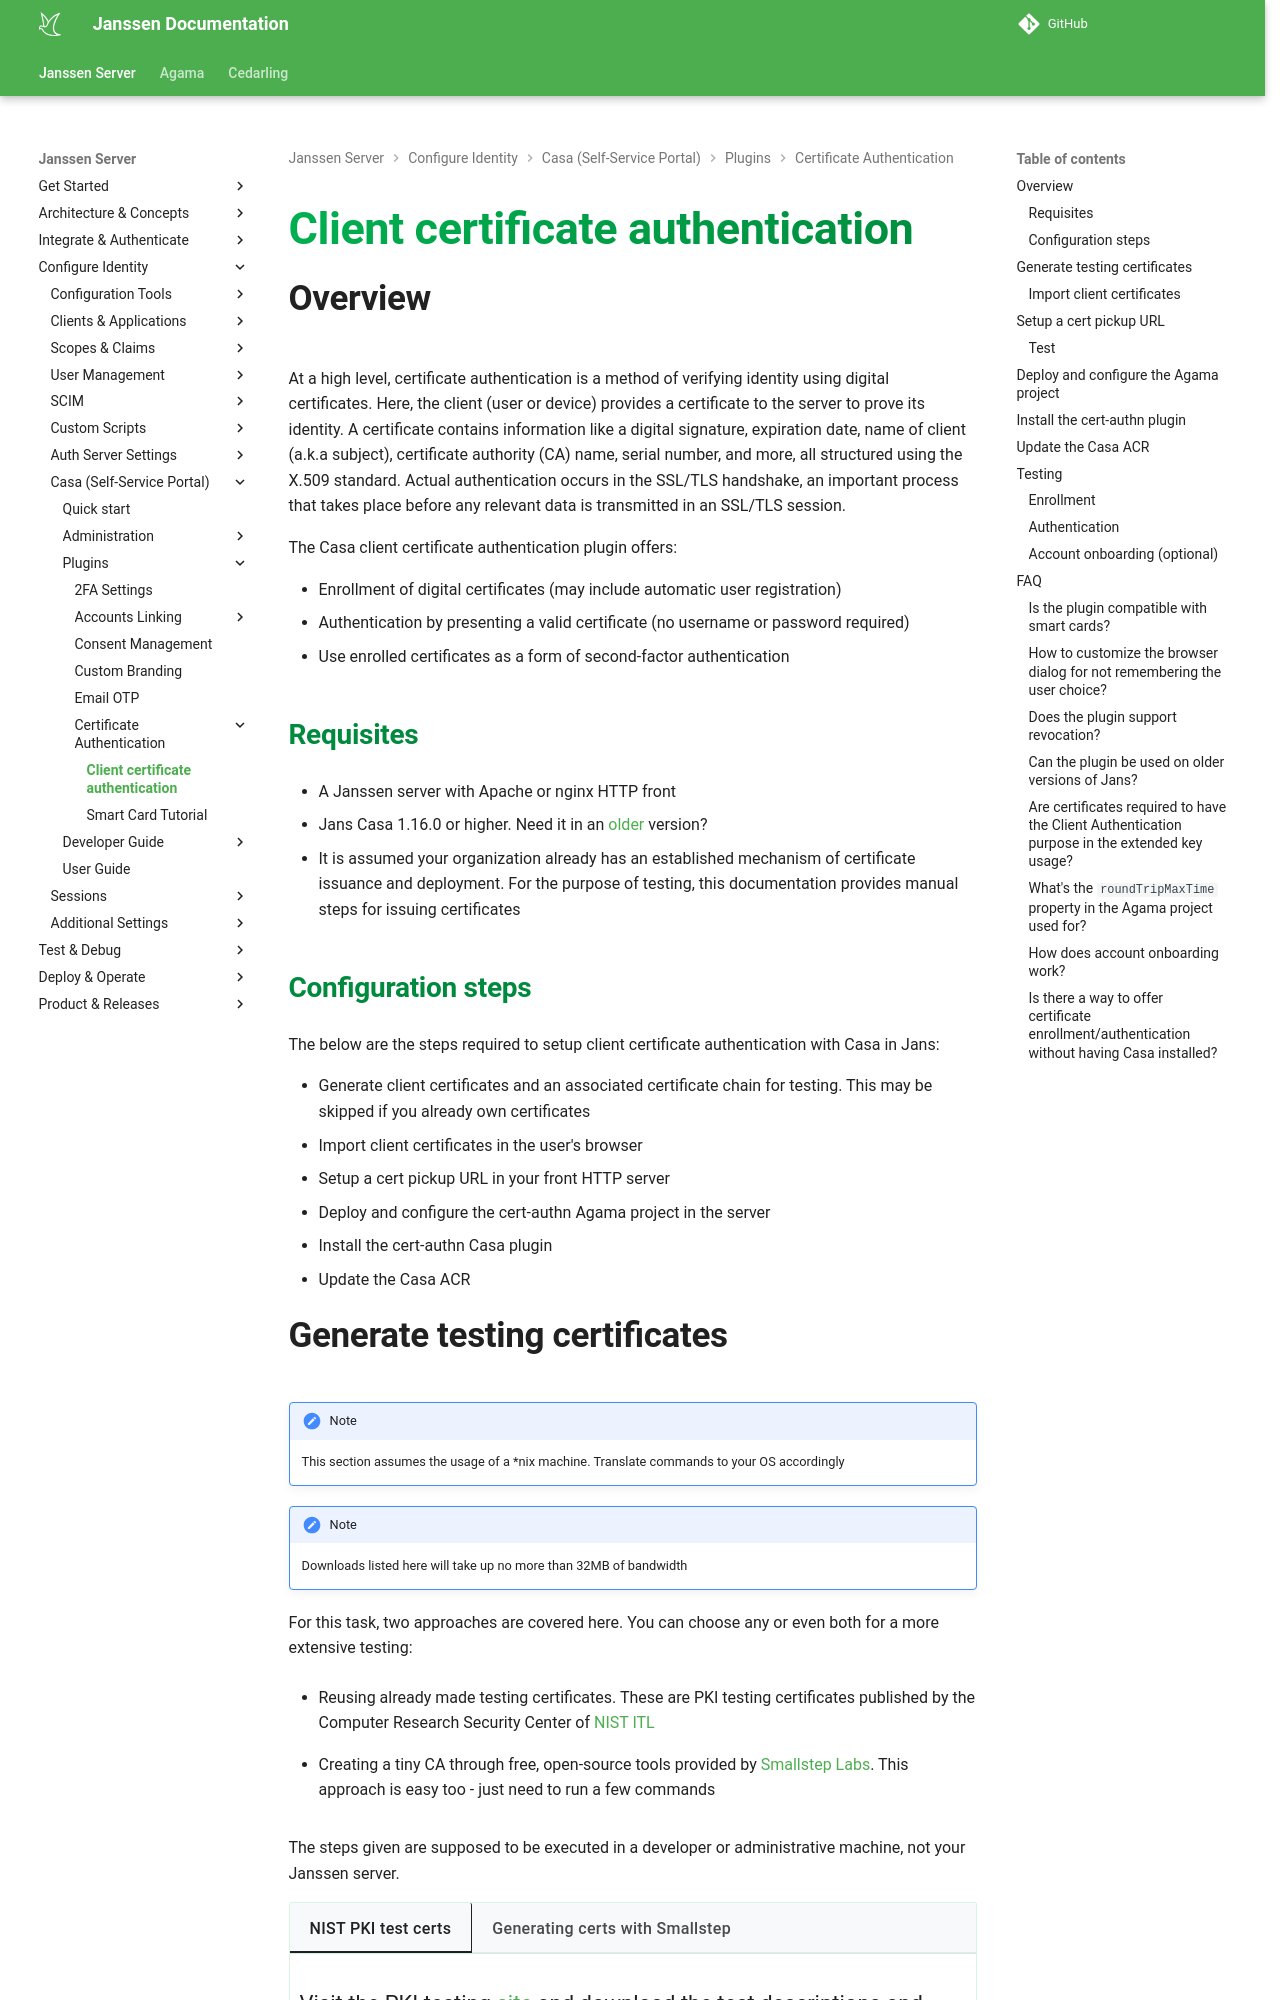

repository: JanssenProject/jans · page: nightly/casa/plugins/cert-authn/index.html · generator: mkdocs

---
tags:
- Casa
- 2FA
- Certificate
- Smartcards
---

# Client certificate authentication

## Overview

At a high level, certificate authentication is a method of verifying identity using digital certificates. Here, the client (user or device) provides a certificate to the server to prove its identity. A certificate contains information like a digital signature, expiration date, name of client (a.k.a subject), certificate authority (CA) name, serial number, and more, all structured using the X.509 standard. Actual authentication occurs in the SSL/TLS handshake, an important process that takes place before any relevant data is transmitted in an SSL/TLS session.

The Casa client certificate authentication plugin offers:

- Enrollment of digital certificates (may include automatic user registration)
- Authentication by presenting a valid certificate (no username or password required)
- Use enrolled certificates as a form of second-factor authentication

### Requisites

- A Janssen server with Apache or nginx HTTP front
- Jans Casa 1.16.0 or higher. Need it in an [older](#can-the-plugin-be-used-on-older-versions-of-jans) version?
- It is assumed your organization already has an established mechanism of certificate issuance and deployment. For the purpose of testing, this documentation provides manual steps for issuing certificates

### Configuration steps

The below are the steps required to setup client certificate authentication with Casa in Jans:

- Generate client certificates and an associated certificate chain for testing. This may be skipped if you already own certificates
- Import client certificates in the user's browser
- Setup a cert pickup URL in your front HTTP server
- Deploy and configure the cert-authn Agama project in the server
- Install the cert-authn Casa plugin
- Update the Casa ACR
